Run: headless pygame with SDL's dummy video driver; simulated clock (each Clock.tick advances the game by its frame time, no real sleeping); random seed 0; keys injected as events and as key.get_pressed() state; mouse plan: one left click at the window centre at the start of phase 2, then a move to the lower-right quarter at the start of phase 3.
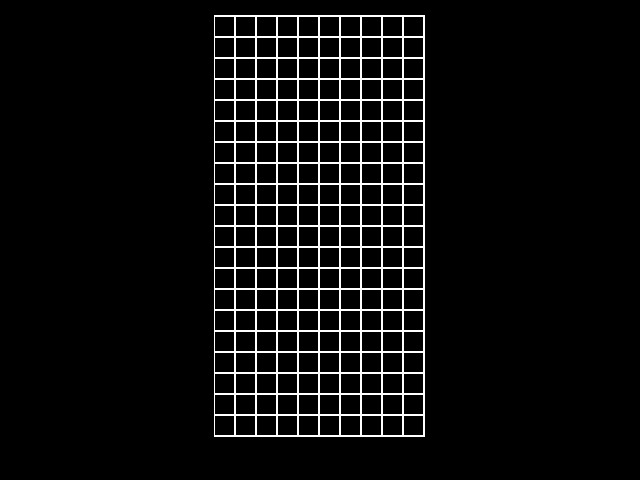
Frame 1 of 2 · flips 1–60 · no input
Frame 2 of 2 · flips 61–180 · clicked the window centre · tapped SPACE, RETURN · held RIGHT (→), D (game ended) · screen unchanged from frame 1, image omitted

The pygame program that drew these frames:

import pygame
from pygame.locals import *

pygame.init()
max_x = 640
max_y = 480
block_size = 20
screen = pygame.display.set_mode((max_x, max_y))

cell = pygame.Surface((19, 19))
cell.fill((0,0,0))

matrix = pygame.Surface((block_size*10+11,block_size*20+22))
matrix.fill((255,255,255))
matrix_pos = ((max_x-(block_size*10+11))/2,15)

for i in range(10):
	for j in range(20):
		matrix.blit(cell, (i*block_size+i+1,j*block_size+j+2))

pygame.display.set_caption('Tetris')

while True:
	for event in pygame.event.get():
		if event.type == pygame.QUIT:
			pygame.quit()
			quit()

		if event.type == KEYDOWN:
			if event.key == K_ESCAPE:
				pygame.quit()
				quit()

		if event.type == pygame.MOUSEBUTTONDOWN:
			pygame.quit()
			quit()

	screen.fill((0,0,0))
	screen.blit(matrix, matrix_pos)

	# pygame.draw.rect(screen,(50,50,50),[300,2,100,40])

	pygame.display.update()
